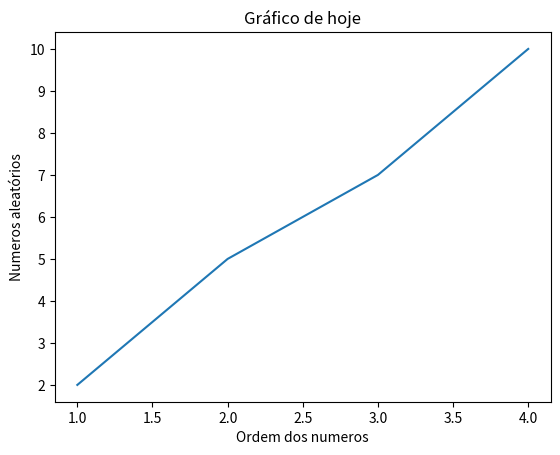

Generate this figure with matplotlib:
import matplotlib.pyplot as plt

a=[1,2,3,4]
b=[2,5,7,10]
plt.plot(a,b)
plt.ylabel('Numeros aleatórios')
plt.xlabel('Ordem dos numeros')
plt.title('Gráfico de hoje')
plt.show()
